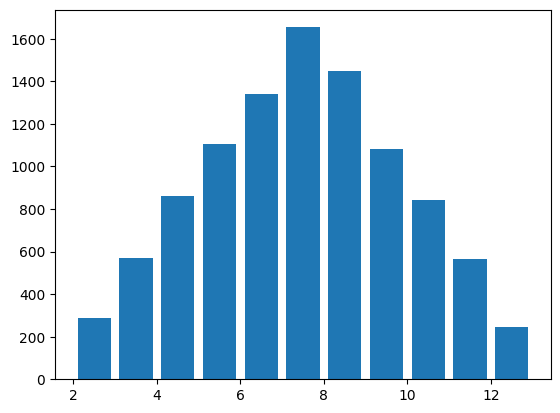

Write the Python code that produced this figure. (Note: this script raises an exception after producing the figure.)
"""
[redacted]
    功能:模拟掷骰子
    版本:5.0
    日期:06/07/2018
    2.0新增功能:模拟投掷两个骰子
    3.0新增功能:可视化投掷两个骰子的结果
    4.0新增功能:直方图可视化结果
    5.o新增功能:科学计算
"""

import numpy as np
import matplotlib.pyplot as plt

#解决中文显示问题
plt.rcParams['font.sans-serif'] = ['SimHei']
plt.rcParams['axes.unicode_minus'] = False



def main():
    """
    主函数
    """
    total_times = 10000
    # 记录骰子结果(生成一个1-6之间形状为size的随机数组
    roll1_arr = np.random.randint(1,7,size=total_times)
    roll2_arr = np.random.randint(1, 7, size=total_times)
    result_arr = roll1_arr + roll2_arr

    hist,bins = np.histogram(result_arr,bins=range(2,14))
    print(hist)
    print(bins)
    # 数据可视化

    # 直方图(第一个参数为数据,bins为边界,normed为归一化,edgecolor为边界颜色,linewidth为边界线的宽度
    # rwidth边界的宽度
    plt.hist(result_arr,bins=range(2,14),normed=1,edgecolor='black',linewidth=1,rwidth=0.8)
    #设置x轴坐标点显示
    tick_labels = ['2点','3点','4点','5点','6点',
                   '7点','8点','9点','10点','11点','12点']
    tick_pos = np.arange(2,13) + 0.5
    plt.xticks(tick_pos,tick_labels) # 位置,名称
    plt.title('骰子点数统计')
    plt.xlabel('点数和')
    plt.ylabel('频率')
    plt.show()

if __name__=='__main__':
    main()